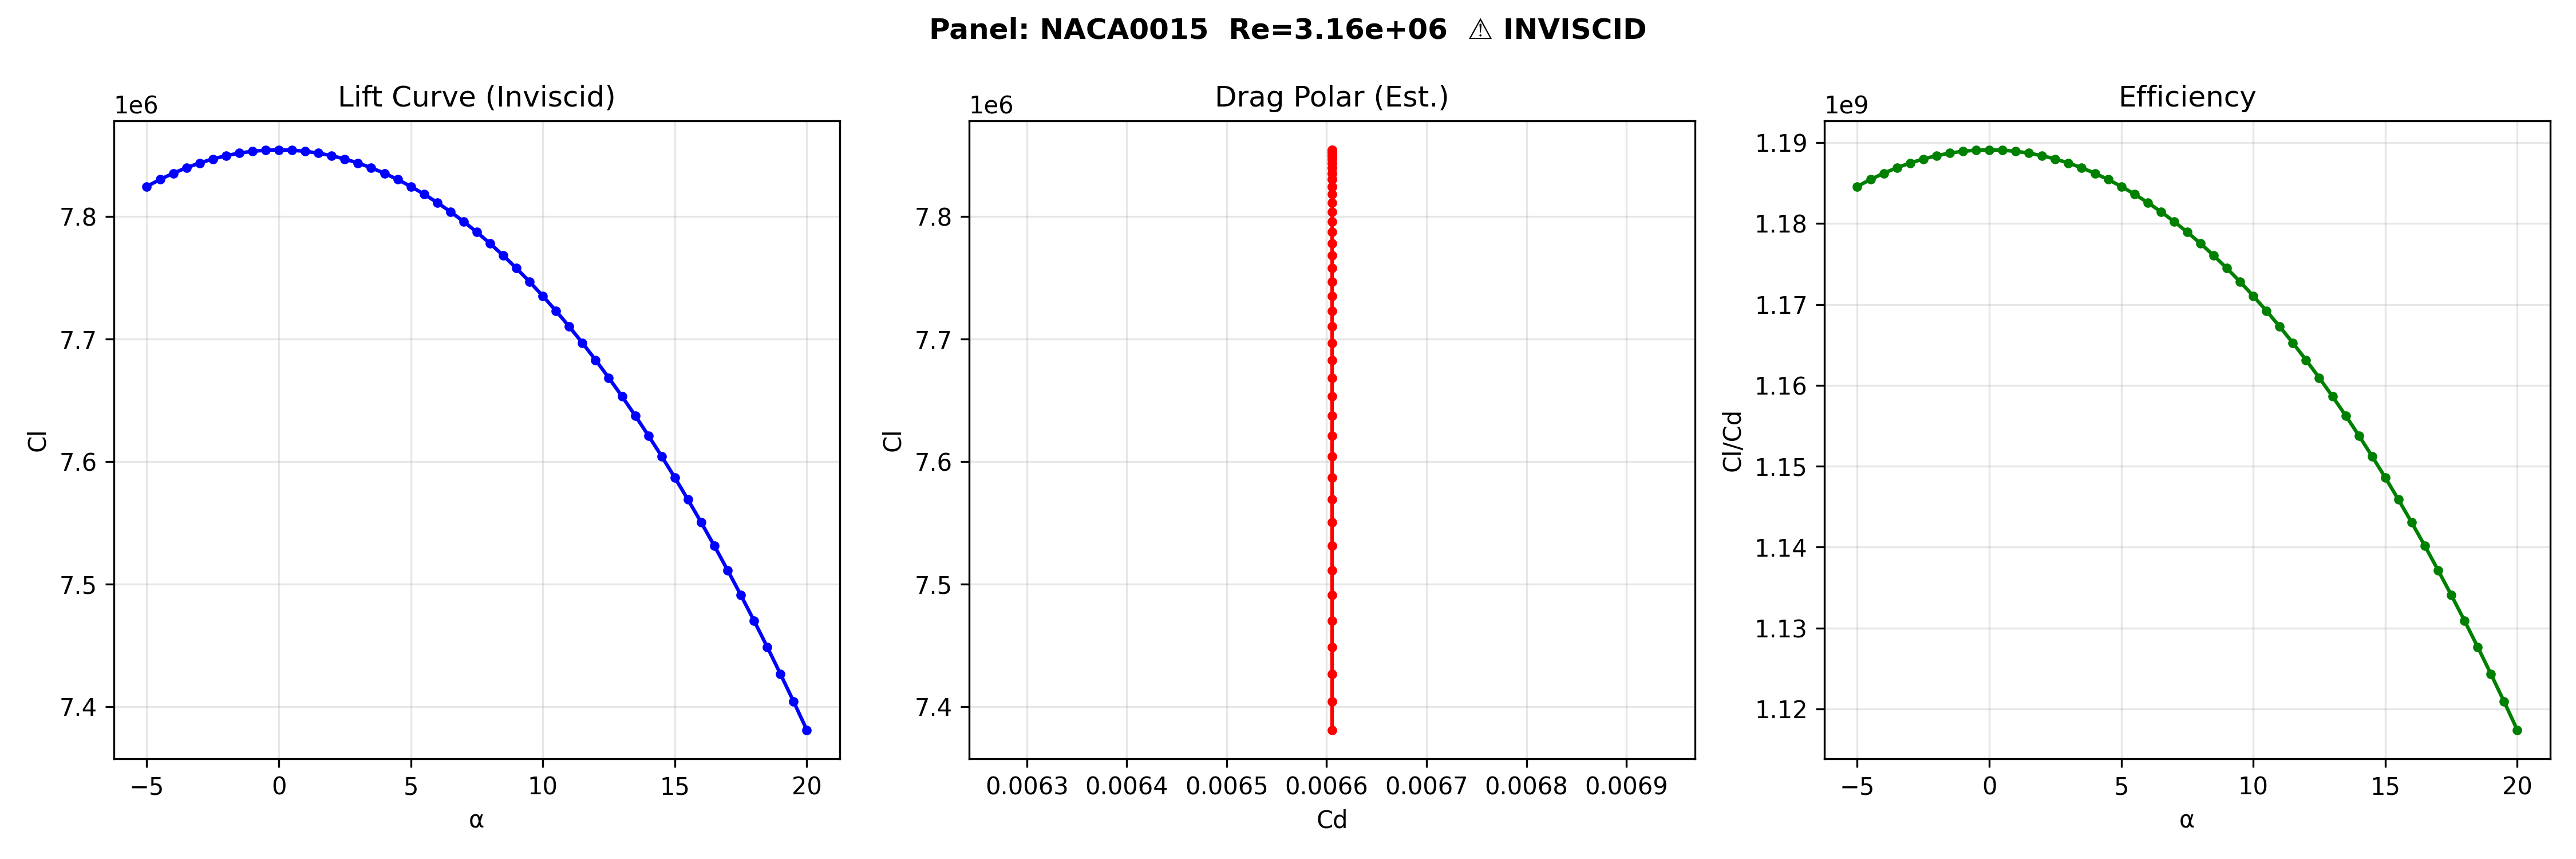

Values plotted in this chart, from the file beside it:
AoA, Cl, Cd, Cm, ClCd
-5.0, 7824730, 0.006605, 2741729424958, 1184590458
-4.5, 7830406, 0.006605, 2745708483265, 1185449753
-4.0, 7835486, 0.006605, 2749271947005, 1186218771
-3.5, 7839969, 0.006605, 2752418730708, 1186897454
-3.0, 7843855, 0.006605, 2755147875837, 1187485750
-2.5, 7847143, 0.006605, 2757458551065, 1187983615
-2.0, 7849834, 0.006605, 2759350052539, 1188391010
-1.5, 7851927, 0.006605, 2760821804089, 1188707904
-1.0, 7853423, 0.006605, 2761873357407, 1188934274
-0.5, 7854320, 0.006605, 2762504392177, 1189070102
0.0, 7854619, 0.006605, 2762714716181, 1189115377
0.5, 7854320, 0.006605, 2762504265353, 1189070097
1.0, 7853423, 0.006605, 2761873103797, 1188934264
1.5, 7851927, 0.006605, 2760821423771, 1188707890
2.0, 7849834, 0.006605, 2759349545628, 1188390991
2.5, 7847143, 0.006605, 2757457917716, 1187983591
3.0, 7843854, 0.006605, 2755147116243, 1187485722
3.5, 7839968, 0.006605, 2752417845101, 1186897421
4.0, 7835485, 0.006605, 2749270935653, 1186218733
4.5, 7830406, 0.006605, 2745707346477, 1185449710
5.0, 7824730, 0.006605, 2741728163080, 1184590410
5.5, 7818458, 0.006605, 2737334597556, 1183640899
6.0, 7811590, 0.006605, 2732527988229, 1182601250
6.5, 7804128, 0.006605, 2727309799239, 1181471541
7.0, 7796072, 0.006605, 2721681620098, 1180251858
7.5, 7787421, 0.006605, 2715645165202, 1178942294
8.0, 7778178, 0.006605, 2709202273315, 1177542950
8.5, 7768342, 0.006605, 2702354907004, 1176053931
9.0, 7757915, 0.006605, 2695105152041, 1174475351
9.5, 7746897, 0.006605, 2687455216776, 1172807330
10.0, 7735289, 0.006605, 2679407431449, 1171049995
10.5, 7723092, 0.006605, 2670964247495, 1169203480
11.0, 7710307, 0.006605, 2662128236792, 1167267926
11.5, 7696935, 0.006605, 2652902090869, 1165243480
12.0, 7682976, 0.006605, 2643288620105, 1163130296
12.5, 7668433, 0.006605, 2633290752853, 1160928535
13.0, 7653305, 0.006605, 2622911534561, 1158638365
13.5, 7637595, 0.006605, 2612154126840, 1156259960
14.0, 7621303, 0.006605, 2601021806501, 1153793502
14.5, 7604430, 0.006605, 2589517964554, 1151239177
15.0, 7586979, 0.006605, 2577646105185, 1148597182
15.5, 7568950, 0.006605, 2565409844674, 1145867716
16.0, 7550344, 0.006605, 2552812910306, 1143050988
16.5, 7531163, 0.006605, 2539859139227, 1140147212
17.0, 7511409, 0.006605, 2526552477282, 1137156610
17.5, 7491083, 0.006605, 2512896977813, 1134079409
18.0, 7470186, 0.006605, 2498896800411, 1130915843
18.5, 7448720, 0.006605, 2484556209672, 1127666153
19.0, 7426688, 0.006605, 2469879573876, 1124330588
19.5, 7404089, 0.006605, 2454871363664, 1120909400
20.0, 7380927, 0.006605, 2439536150691, 1117402851
